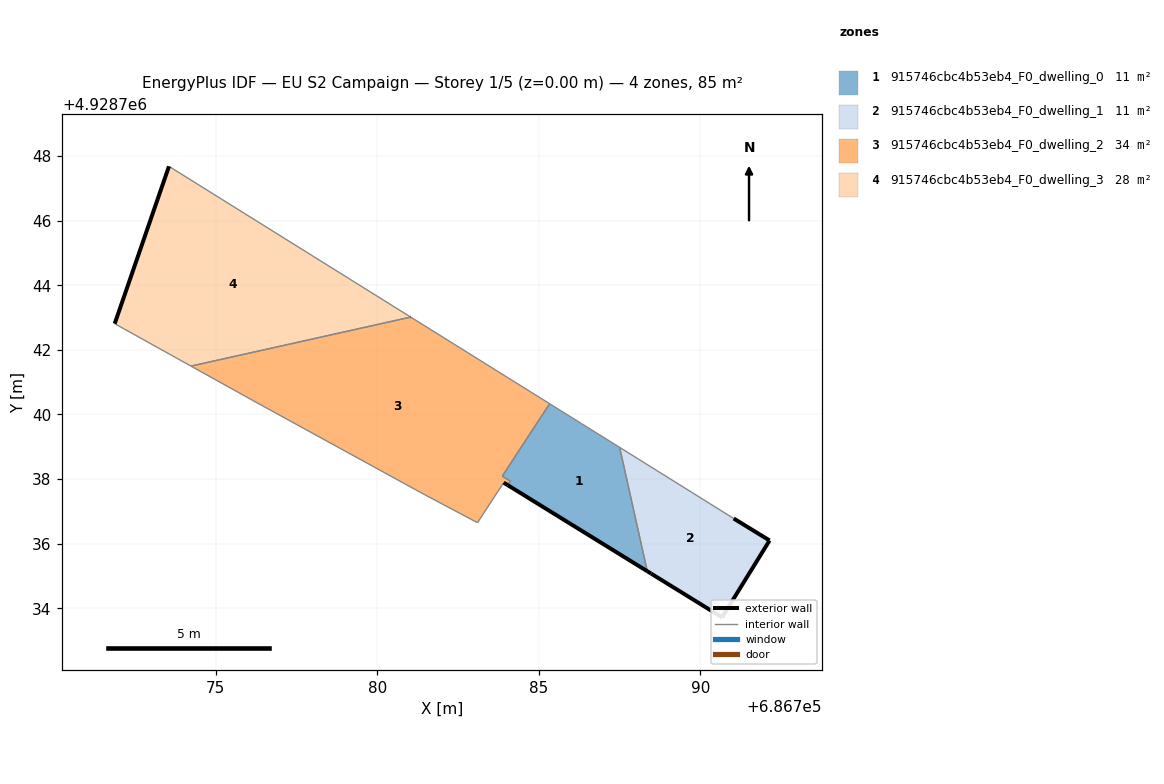
=== STOREY PLAN SPEC (per zone: floor XY polygon, exterior-wall plan segments, windows/doors) ===
zone 1: 915746cbc4b53eb4_F0_dwelling_0  (11.1 m²)
  floor: (686788.35, 4928735.15) (686787.50, 4928738.98) (686786.48, 4928739.61) (686786.32, 4928739.72) (686785.33, 4928740.33) (686784.69, 4928739.35) (686783.87, 4928738.09) (686784.12, 4928737.94) (686784.04, 4928737.81)
  exterior wall: (686788.35, 4928735.15) – (686784.04, 4928737.81)  [5.1 m]
  interior walls: 8
zone 2: 915746cbc4b53eb4_F0_dwelling_1  (11.4 m²)
  floor: (686790.67, 4928733.72) (686792.14, 4928736.10) (686791.03, 4928736.78) (686787.50, 4928738.98) (686788.35, 4928735.15) (686788.47, 4928735.08)
  exterior wall: (686791.03, 4928736.78) – (686792.14, 4928736.10)  [1.3 m]
  exterior wall: (686792.14, 4928736.10) – (686790.67, 4928733.72)  [2.8 m]
  exterior wall: (686790.67, 4928733.72) – (686788.47, 4928735.08)  [2.6 m]
  exterior wall: (686788.47, 4928735.08) – (686788.35, 4928735.15)  [0.1 m]
  interior walls: 2
zone 3: 915746cbc4b53eb4_F0_dwelling_2  (34.2 m²)
  floor: (686784.04, 4928737.81) (686784.12, 4928737.94) (686783.87, 4928738.09) (686784.69, 4928739.35) (686785.33, 4928740.33) (686781.03, 4928743.01) (686774.23, 4928741.50) (686776.15, 4928740.43) (686781.33, 4928737.59) (686783.10, 4928736.65) (686783.91, 4928737.89)
  exterior wall: (686784.04, 4928737.81) – (686783.91, 4928737.89)  [0.1 m]
  interior walls: 11
zone 4: 915746cbc4b53eb4_F0_dwelling_3  (28.4 m²)
  floor: (686781.03, 4928743.01) (686773.55, 4928747.68) (686771.87, 4928742.81) (686774.23, 4928741.50)
  exterior wall: (686771.87, 4928742.81) – (686773.55, 4928747.68)  [5.2 m]
  exterior wall: (686781.03, 4928743.01) – (686781.03, 4928743.01)  [0.0 m]
  interior walls: 3

=== DERIVED (storey summary) ===
Building: EU S2 Campaign
Storey: 1 of 5  (floor level z = 0.00 m)
Storey gross floor area: 85.2 m²
Zones on this storey: 4
  - 915746cbc4b53eb4_F0_dwelling_0: floor 11.1 m²; exterior wall 5.1 m (15.2 m²); WWR 0.0%
  - 915746cbc4b53eb4_F0_dwelling_1: floor 11.4 m²; exterior wall 6.8 m (20.5 m²); WWR 0.0%
  - 915746cbc4b53eb4_F0_dwelling_2: floor 34.2 m²; exterior wall 0.1 m (0.4 m²); WWR 0.0%
  - 915746cbc4b53eb4_F0_dwelling_3: floor 28.4 m²; exterior wall 5.2 m (15.5 m²); WWR 0.0%
Zone adjacency (shared interzone walls):
  - 915746cbc4b53eb4_F0_dwelling_0 ↔ 915746cbc4b53eb4_F0_dwelling_1
  - 915746cbc4b53eb4_F0_dwelling_0 ↔ 915746cbc4b53eb4_F0_dwelling_2
  - 915746cbc4b53eb4_F0_dwelling_2 ↔ 915746cbc4b53eb4_F0_dwelling_3